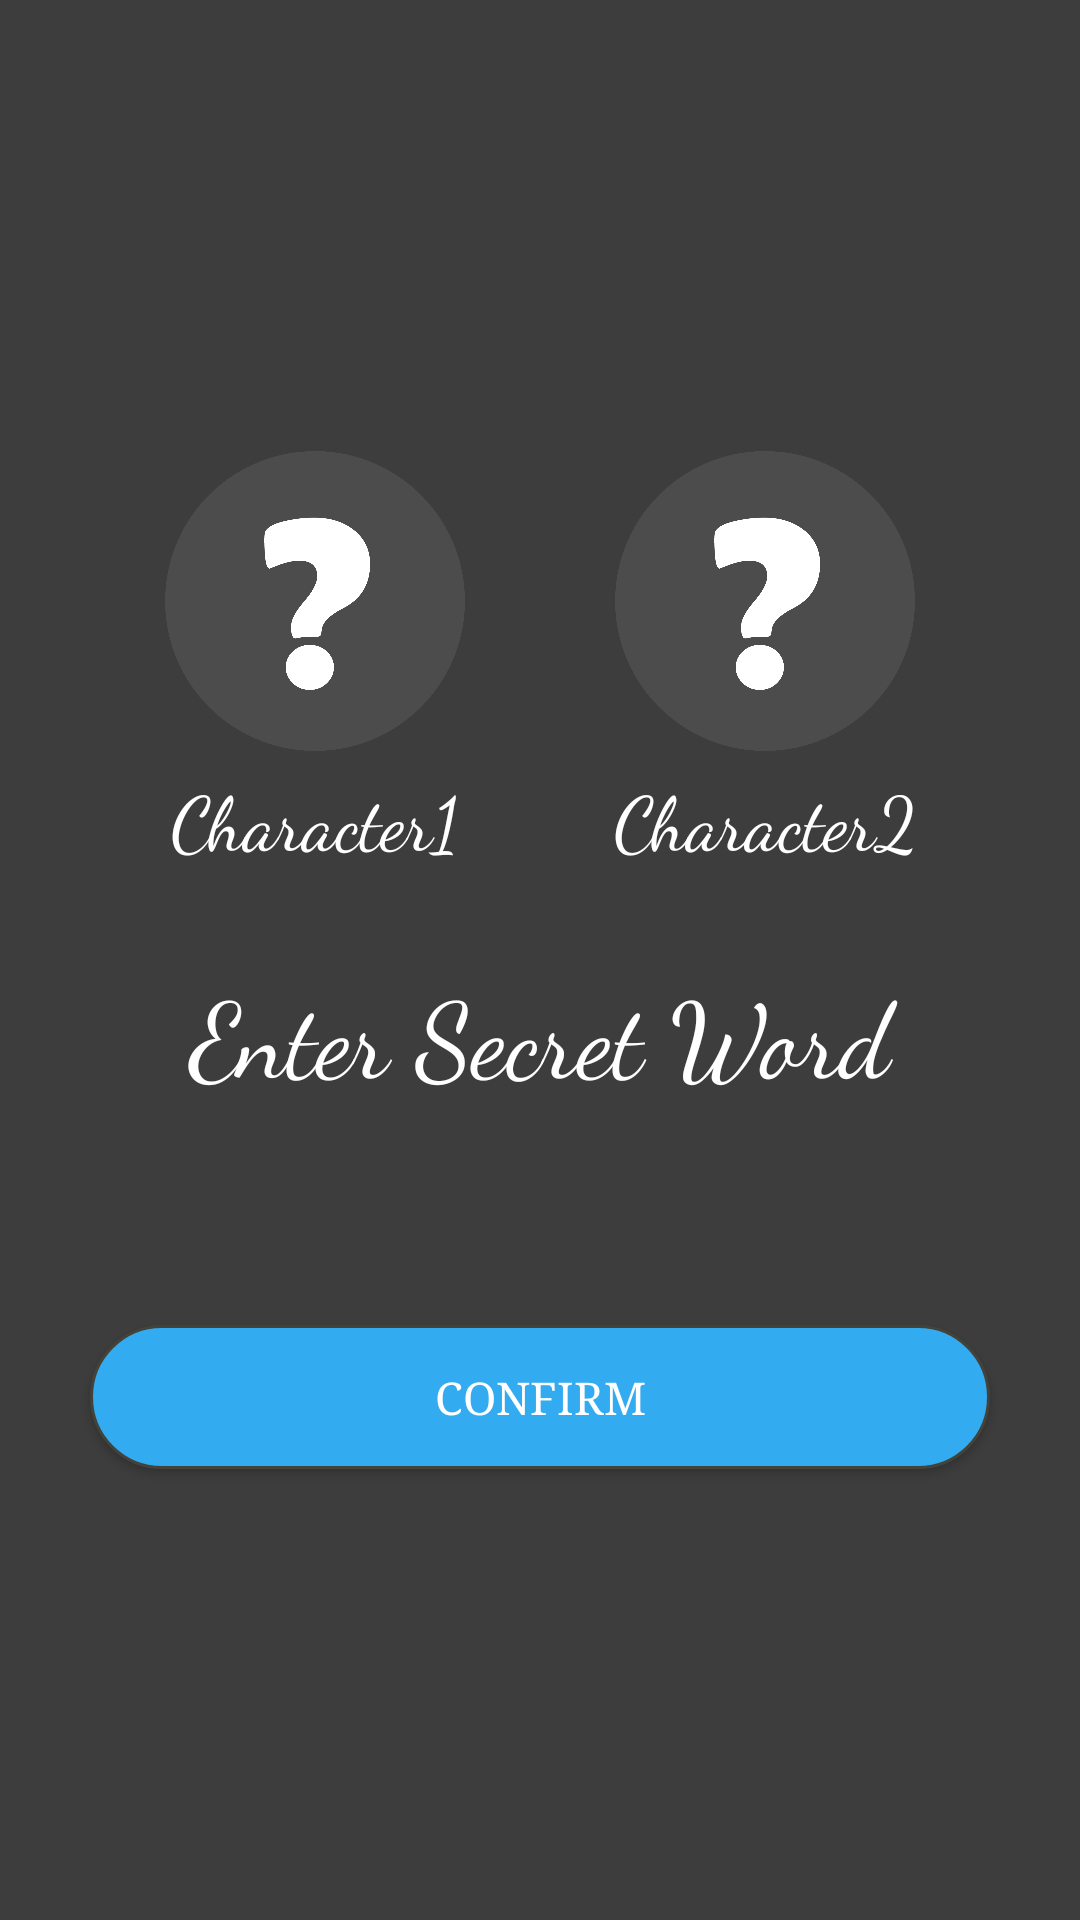

This screen was rendered from an Android layout file. Write that file and the resources it references.
<!-- AndroidManifest.xml: application theme AppTheme -->
<!-- res/layout/activity_decide_secret_word.xml -->
<?xml version="1.0" encoding="utf-8"?>
<RelativeLayout xmlns:android="http://schemas.android.com/apk/res/android"
    xmlns:app="http://schemas.android.com/apk/res-auto"
    xmlns:tools="http://schemas.android.com/tools"
    android:layout_width="match_parent"
    android:layout_height="match_parent"
    android:background="#3d3d3d"
    tools:context="com.thenewdomain.hangman.DecideSecretWord">


    <LinearLayout
        android:layout_width="match_parent"
        android:layout_height="match_parent"
        android:orientation="vertical"
        android:gravity="center"
        android:layout_alignParentTop="true"
        android:layout_alignParentStart="true">


        <LinearLayout
            android:layout_width="match_parent"
            android:layout_height="wrap_content"
            android:orientation="horizontal"
            android:layout_marginLeft="30dp"
            android:layout_marginRight="30dp">

            <LinearLayout
                android:layout_width="match_parent"
                android:layout_height="match_parent"
                android:layout_weight="1"
                android:orientation="vertical">

                <ImageView
                    android:id="@+id/ivCharacterImg1"
                    android:layout_width="match_parent"
                    android:layout_height="100dp"
                    android:layout_weight="1"
                    app:srcCompat="@drawable/unknowncharacter" />

                <TextView
                    android:id="@+id/tvCharacter1Name"
                    android:layout_width="match_parent"
                    android:layout_height="wrap_content"
                    android:layout_weight="1"
                    android:text="Character1"
                    android:gravity="center"
                    android:textSize="25sp"
                    android:fontFamily="cursive"
                    android:layout_marginTop="5dp"
                    android:textColor="#ffffff"/>
            </LinearLayout>

            <LinearLayout
                android:layout_width="match_parent"
                android:layout_height="match_parent"
                android:layout_weight="1"
                android:orientation="vertical">

                <ImageView
                    android:id="@+id/ivCharacterImg2"
                    android:layout_width="match_parent"
                    android:layout_height="100dp"
                    android:layout_weight="1"
                    app:srcCompat="@drawable/unknowncharacter" />

                <TextView
                    android:id="@+id/tvCharacter2Name"
                    android:layout_width="match_parent"
                    android:layout_height="wrap_content"
                    android:layout_weight="1"
                    android:text="Character2"
                    android:gravity="center"
                    android:textSize="25sp"
                    android:fontFamily="cursive"
                    android:layout_marginTop="5dp"
                    android:textColor="#ffffff"/>

            </LinearLayout>

        </LinearLayout>

        <TextView
            android:id="@+id/textView"
            android:layout_width="match_parent"
            android:layout_height="wrap_content"
            android:layout_marginLeft="30dp"
            android:layout_marginRight="30dp"
            android:layout_marginTop="30dp"
            android:fontFamily="cursive"
            android:gravity="center"
            android:text="Enter Secret Word"
            android:textSize="35sp"
            android:textColor="#ffffff"/>

        <EditText
            android:id="@+id/etSetSecretWord"
            android:layout_width="match_parent"
            android:layout_height="wrap_content"
            android:ems="10"
            android:textSize="20sp"
            android:inputType="textPersonName"
            android:layout_marginLeft="30dp"
            android:layout_marginRight="30dp"
            android:layout_marginTop="20dp"
            android:gravity="center"
            android:paddingTop="8dp"
            android:paddingBottom="8dp"
            android:paddingLeft="15dp"
            android:paddingRight="15dp"
            android:background="@drawable/oval"/>

        <Button
            android:id="@+id/btnSetSecretWord"
            android:layout_width="match_parent"
            android:layout_height="wrap_content"
            android:layout_marginLeft="30dp"
            android:layout_marginRight="30dp"
            android:layout_marginTop="10dp"
            android:fontFamily="serif"
            android:text="Confirm"
            android:textSize="15sp"
            android:background="@drawable/oval_blue"
            android:textColor="#ffffff" />

    </LinearLayout>
</RelativeLayout>
<!-- resources referenced by this layout -->
<resources>
  <!-- drawable oval_blue (drawable) -->
  <?xml version="1.0" encoding="utf-8"?>
  <shape xmlns:android="http://schemas.android.com/apk/res/android">
      <corners android:radius="50dp"/>
      <stroke android:width="1dp"
          android:color="#44433A"/>
      <solid android:color="#33abf0"/>
  </shape>
  <!-- drawable unknowncharacter: png bitmap (drawable-hdpi, 45287 bytes) -->
  <style name="AppTheme" parent="Theme.AppCompat.Light.NoActionBar">
          
          <item name="colorPrimary">@color/colorPrimary</item>
          <item name="colorPrimaryDark">#000000 </item>
          <item name="colorAccent">@color/colorAccent</item>
      </style>
  <!-- not gathered from this repository: default colours our renderer supplied (Android Studio template values) -->
  <color name="colorPrimary">#FF6200EE</color>
  <color name="colorAccent">#FF03DAC5</color>
</resources>
